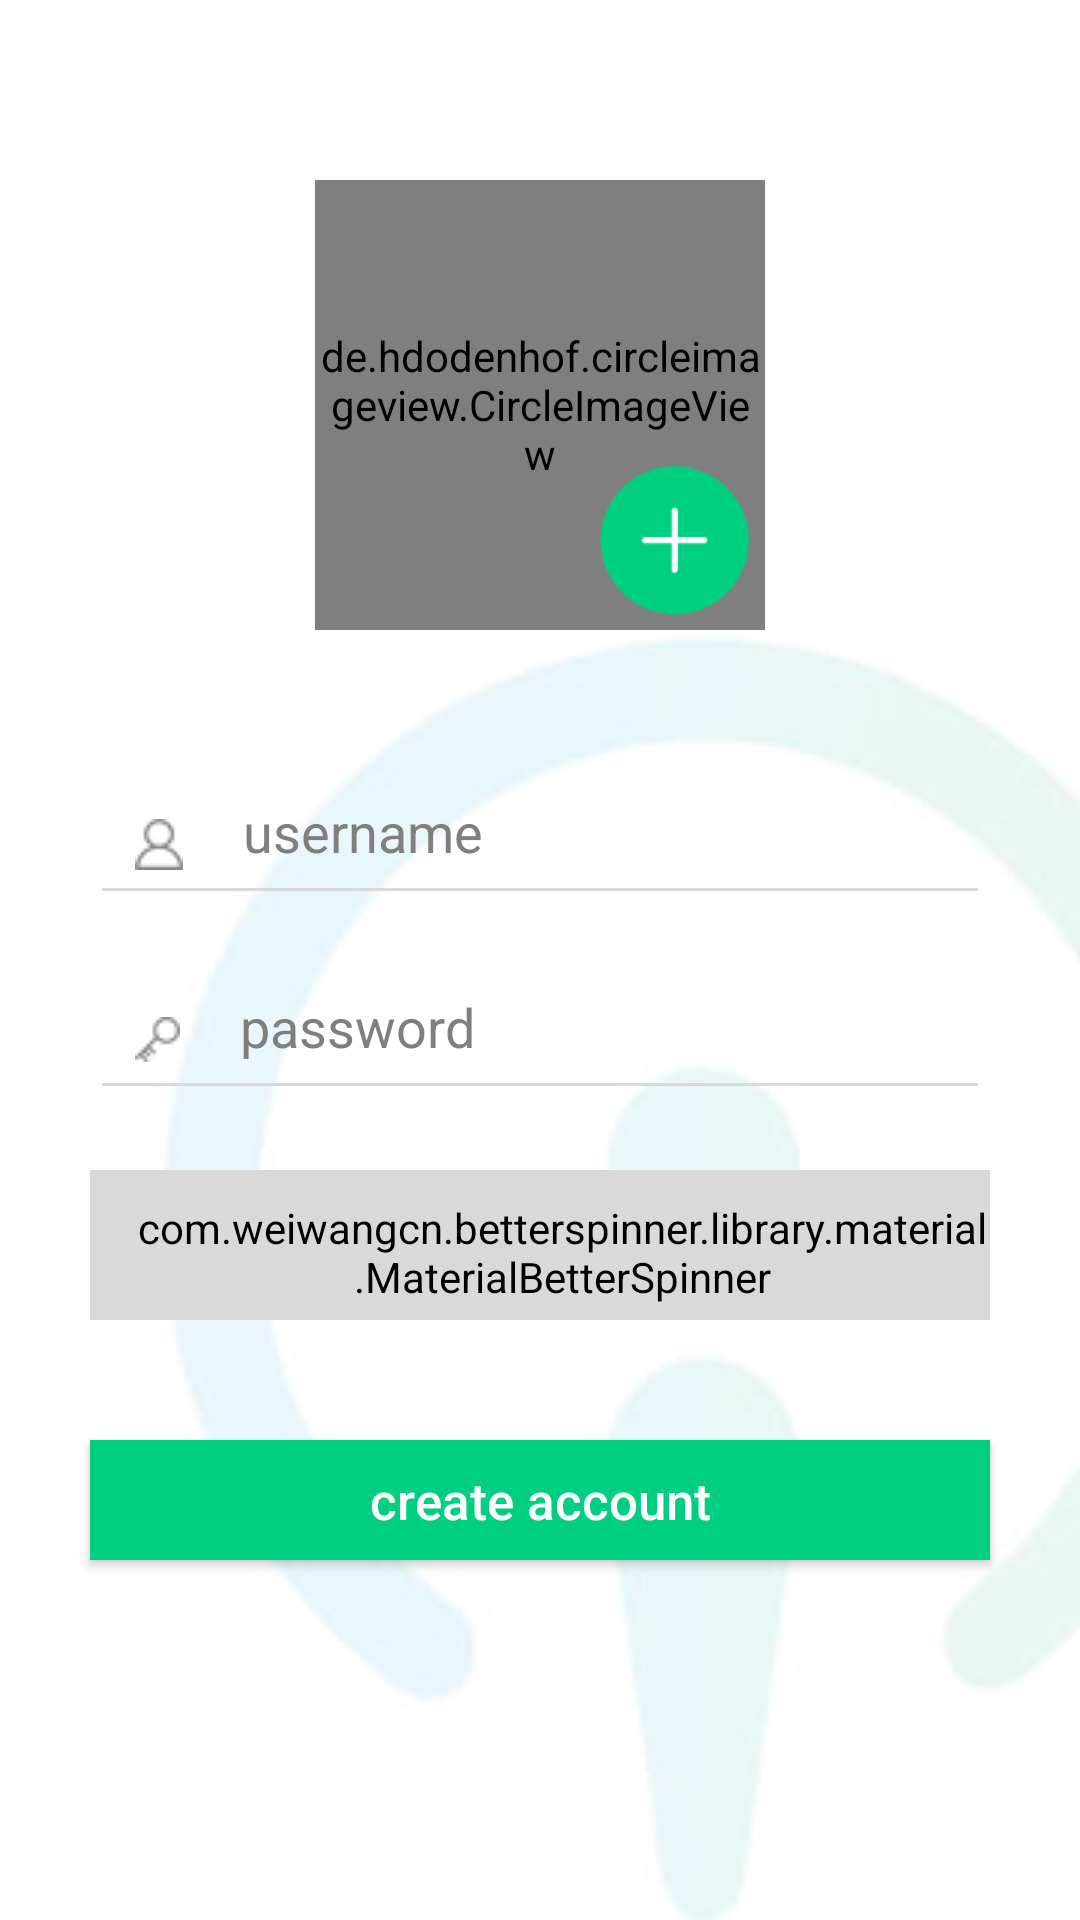

Write the Android layout XML for this screen, with the resource values it uses.
<!-- AndroidManifest.xml: application theme AppTheme -->
<!-- res/layout/fragment_registo.xml -->
<?xml version="1.0" encoding="utf-8"?>
<LinearLayout xmlns:android="http://schemas.android.com/apk/res/android"
    xmlns:app="http://schemas.android.com/apk/res-auto"
    xmlns:tools="http://schemas.android.com/tools"
    android:layout_width="match_parent"
    android:layout_height="match_parent"
    android:background="@drawable/backregistoresize"
    android:orientation="vertical">


    <FrameLayout
        android:layout_width="match_parent"
        android:layout_height="wrap_content"
        android:layout_marginTop="60dp">

        <de.hdodenhof.circleimageview.CircleImageView
            android:id="@+id/takephotobutton"
            android:layout_width="150dp"
            android:layout_height="150dp"
            android:layout_gravity="center"
            android:src="@drawable/photouserres"
            app:civ_border_color="@color/azul" />

        <ImageView
            android:id="@+id/more"
            android:layout_width="50dp"
            android:layout_height="50dp"
            android:layout_marginLeft="200dp"
            android:layout_marginTop="95dp"
            android:src="@drawable/more" />
    </FrameLayout>


    <EditText
        android:id="@+id/fragment_registo_editText_email"
        android:layout_width="300dp"
        android:layout_height="45dp"
        android:layout_gravity="center|center_vertical"
        android:layout_marginTop="50dp"
        android:backgroundTint="#d9d9d9"
        android:drawableLeft="@drawable/rsz_username_registo"
        android:drawablePadding="20dp"
        android:focusableInTouchMode="true"
        android:gravity="start"
        android:hint="username"
        android:paddingStart="15dp"
        android:paddingTop="5dp"
        android:textColor="#7f7f7f"
        android:textColorHint="#7f7f7f" />

    <EditText
        android:id="@+id/fragment_registo_editText_password"
        android:layout_width="300dp"
        android:layout_height="45dp"
        android:layout_gravity="center|center_vertical"
        android:layout_marginTop="20dp"
        android:backgroundTint="#d9d9d9"
        android:drawableLeft="@drawable/rsz_pass"
        android:drawablePadding="20dp"
        android:focusableInTouchMode="true"
        android:gravity="start"
        android:hint="@string/password"
        android:inputType="textPassword"
        android:paddingStart="15dp"
        android:paddingTop="5dp"
        android:textColor="#7f7f7f"
        android:textColorHint="#7f7f7f" />


    <com.weiwangcn.betterspinner.library.material.MaterialBetterSpinner
        android:id="@+id/list_location"
        android:layout_width="300dp"
        android:layout_height="50dp"
        android:layout_gravity="center|center_vertical"
        android:layout_marginTop="20dp"
        android:backgroundTint="#d9d9d9"
        android:drawableLeft="@drawable/rsz_location"
        android:drawablePadding="20dp"
        android:hint="building location"
        android:paddingLeft="15dp"
        android:paddingTop="5dp"
        android:spinnerMode="dialog"
        android:textAlignment="viewStart"
        android:textColor="#7f7f7f"
        android:textStyle="normal"
        tools:ignore="RtlCompat" />


    <Button
        android:id="@+id/fragment_registo_button_registar"
        android:layout_width="300dp"
        android:layout_height="40dp"
        android:layout_gravity="center"
        android:layout_marginTop="40dp"
        android:background="#00cf81"
        android:backgroundTint="#00cf81"
        android:text="create account"
        android:textAlignment="center"
        android:textAllCaps="false"
        android:textColor="@color/branco"
        android:textSize="17sp" />


</LinearLayout>
<!-- resources referenced by this layout -->
<resources>
  <color name="azul">#4db6d4</color>
  <color name="branco">#FFFFFF</color>
  <!-- drawable backregistoresize: jpg bitmap (drawable, 23490 bytes) -->
  <!-- drawable more: png bitmap (drawable, 1683 bytes) -->
  <!-- drawable photouserres: png bitmap (drawable, 13743 bytes) -->
  <!-- drawable rsz_location: png bitmap (drawable, 680 bytes) -->
  <!-- drawable rsz_pass: png bitmap (drawable, 537 bytes) -->
  <!-- drawable rsz_username_registo: png bitmap (drawable, 593 bytes) -->
  <string name="password">password</string>
  <style name="AppTheme" parent="Theme.AppCompat.Light.DarkActionBar">
          <item name="colorPrimary">@color/p0097c1_500</item>
          <item name="colorPrimaryDark">@color/p0097c1_800</item>
          <item name="android:windowTitleBackgroundStyle">@style/titleBarBackground</item>
          <item name="android:windowTitleSize">44dip</item>
      </style>
  <color name="p0097c1_500">#33a5ff</color>
  <color name="p0097c1_800">#228fe5</color>
  <style name="titleBarBackground">
          <item name="android:background">@android:color/transparent</item>
          <item name="android:padding">0px</item>
      </style>
</resources>
